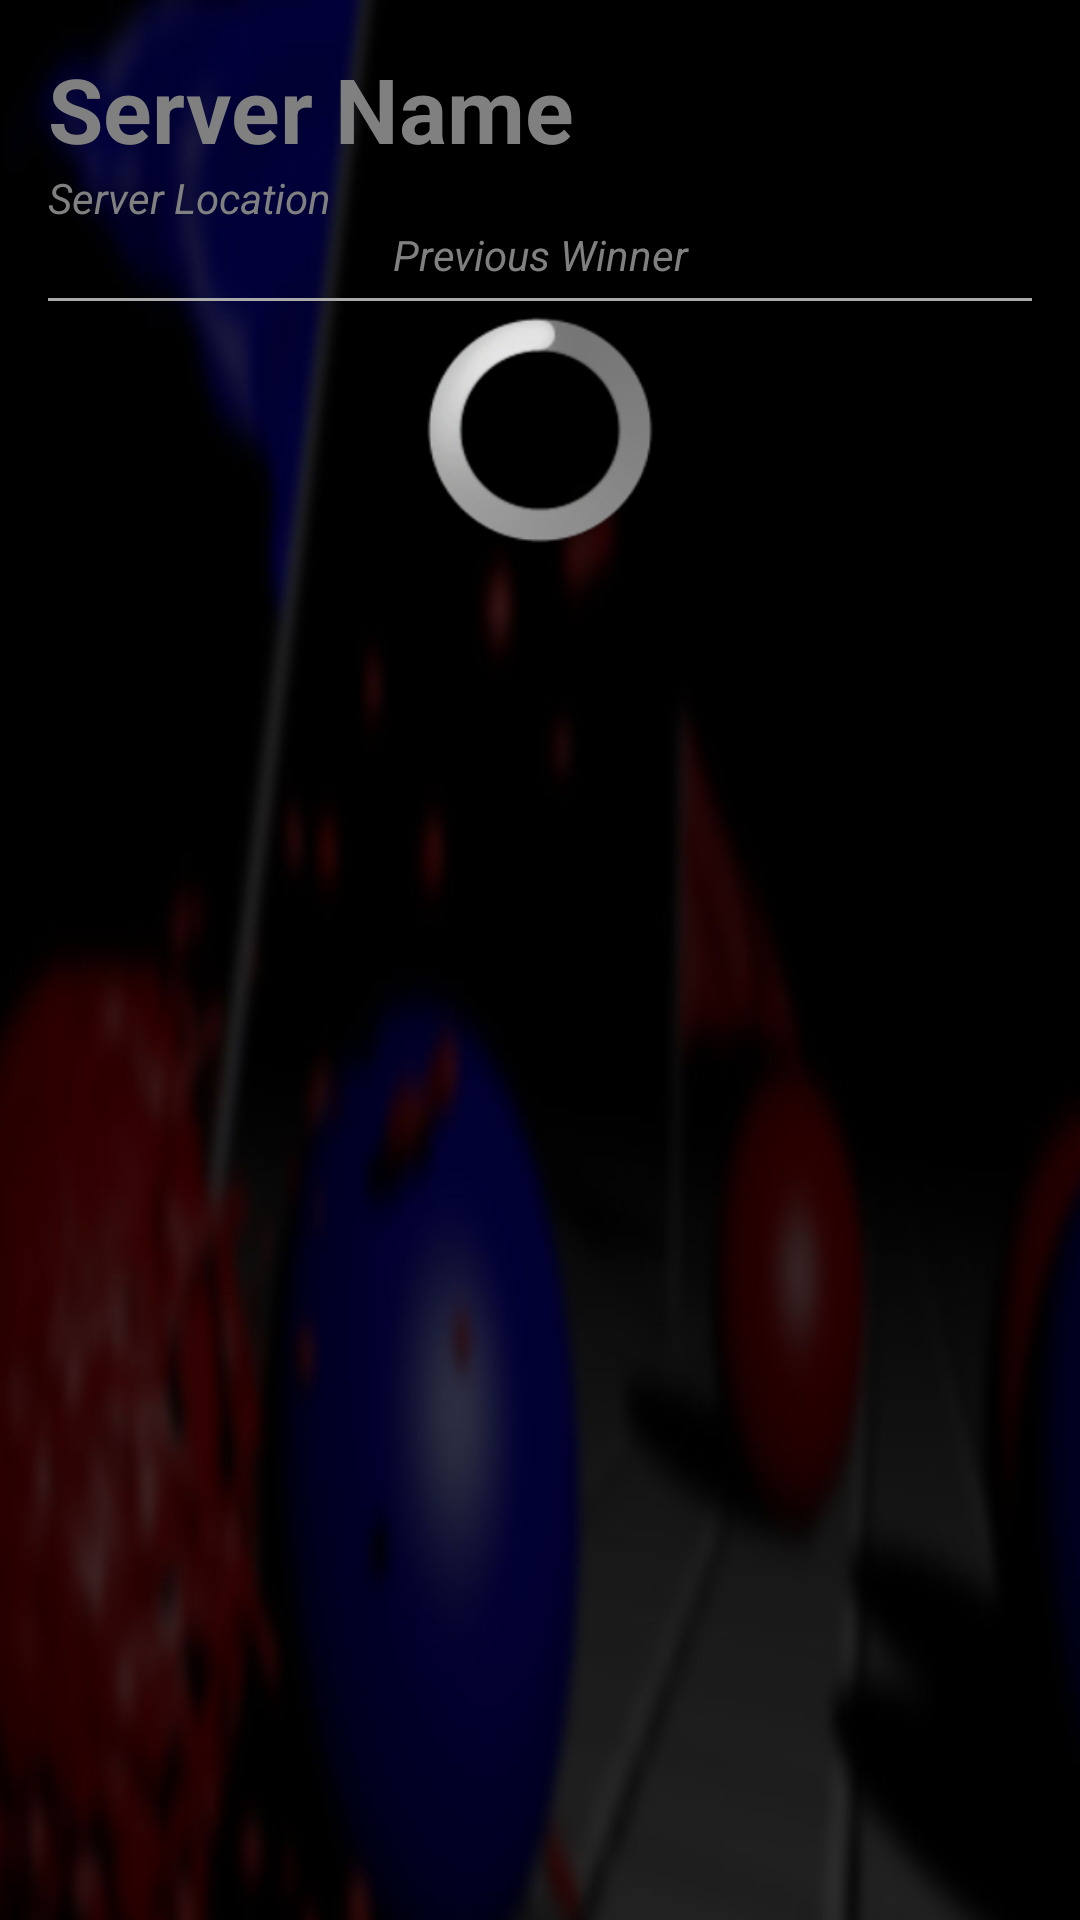

Reconstruct the res/layout file that produces this screen, plus the resources it refers to.
<!-- AndroidManifest.xml: application theme AppTheme -->
<!-- res/layout/fragment_leader.xml -->
<ScrollView 
    xmlns:android="http://schemas.android.com/apk/res/android"
    xmlns:tools="http://schemas.android.com/tools"
    android:layout_width="match_parent"
    android:layout_height="match_parent"
    android:orientation="vertical"
    android:paddingLeft="@dimen/activity_horizontal_margin"
    android:paddingRight="@dimen/activity_horizontal_margin"
    android:paddingTop="@dimen/activity_vertical_margin"
    tools:context=".LeaderActivity$DummySectionFragment"
    android:background="@drawable/menu_background" >
    
    <LinearLayout
        android:id="@+id/leader_viewer"
        android:background="@android:color/transparent"
        android:orientation="vertical"
        android:paddingBottom="16dp"
        android:layout_width="match_parent"
        android:layout_height="wrap_content">

	    <TextView
	        android:id="@+id/server_name"
	        android:layout_width="match_parent"
	        android:layout_height="wrap_content"
	        android:textSize="30sp"
	        android:textStyle="bold"
	        android:textColor="#fff"
	        android:hint="@string/hint_server_name" />
	    
	    <TextView
	        android:id="@+id/server_location"
	        android:layout_width="match_parent"
	        android:layout_height="wrap_content"
	        android:textStyle="italic"
	        android:textColor="#fff"
	        android:hint="@string/hint_server_location" />
	    
	    <TextView
	        android:id="@+id/server_previouswinner"
	        android:layout_width="match_parent"
	        android:layout_height="wrap_content"
	        android:textStyle="italic"
	        android:textColor="#fff"
	        android:gravity="center"
	        android:hint="@string/hint_previous_winner" />
	    
	    <View
	        android:layout_width="fill_parent"
	        android:layout_height="1dp"
	        android:background="@android:color/darker_gray"
	        android:layout_marginTop="5dp"
	        android:layout_marginBottom="5dp" />
	    
	    <LinearLayout
	        android:id="@+id/leader_container"
	        android:orientation="vertical"
	        android:layout_marginBottom="@dimen/activity_vertical_margin"
	        android:layout_width="match_parent"
	        android:layout_height="wrap_content">
	        
	        <ProgressBar 
	             android:id="@+id/leader_load_progressbar"
	             style="?android:attr/progressBarStyleLarge"
	             android:layout_width="match_parent"
	             android:layout_height="wrap_content" />
	        
	    </LinearLayout>
	    
	</LinearLayout>

</ScrollView>
<!-- resources referenced by this layout -->
<resources>
  <dimen name="activity_horizontal_margin">16dp</dimen>
  <dimen name="activity_vertical_margin">16dp</dimen>
  <!-- drawable menu_background: jpg bitmap (drawable-hdpi, 142318 bytes) -->
  <string name="hint_previous_winner">Previous Winner</string>
  <string name="hint_server_location">Server Location</string>
  <string name="hint_server_name">Server Name</string>
  <style name="AppTheme" parent="AppBaseTheme">
          
      </style>
  <style name="AppBaseTheme" parent="android:Theme.Light">
          
      </style>
</resources>
